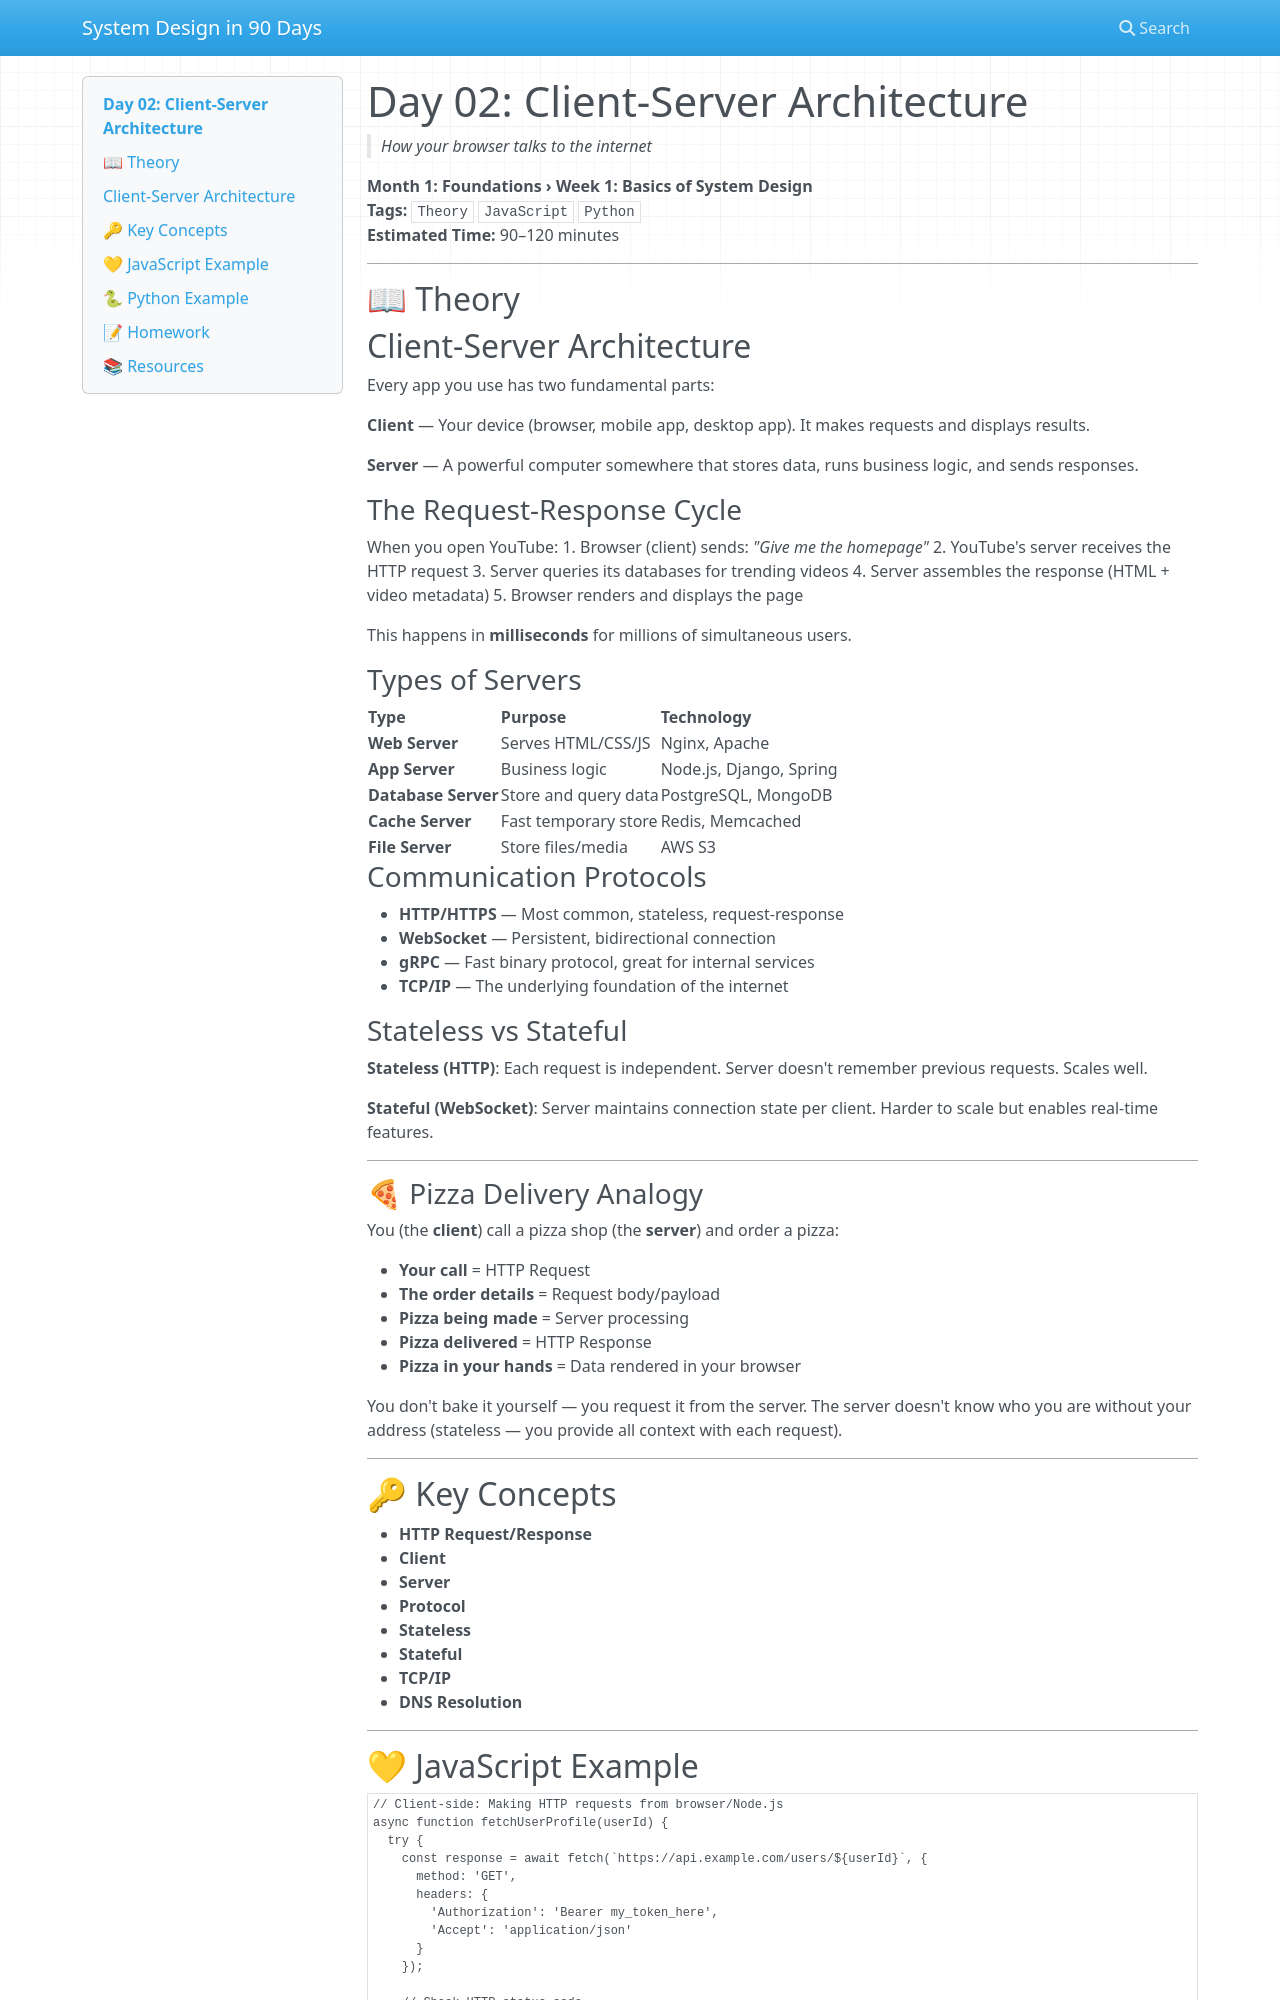

repository: vishnuharish/system_design_101 · page: day_02/index.html · generator: mkdocs

# Day 02: Client-Server Architecture
> *How your browser talks to the internet*

**Month 1: Foundations › Week 1: Basics of System Design**  
**Tags:** `Theory` `JavaScript` `Python`  
**Estimated Time:** 90–120 minutes

---

## 📖 Theory

## Client-Server Architecture

Every app you use has two fundamental parts:

**Client** — Your device (browser, mobile app, desktop app). It makes requests and displays results.

**Server** — A powerful computer somewhere that stores data, runs business logic, and sends responses.

### The Request-Response Cycle

When you open YouTube:
1. Browser (client) sends: *"Give me the homepage"*
2. YouTube's server receives the HTTP request
3. Server queries its databases for trending videos
4. Server assembles the response (HTML + video metadata)
5. Browser renders and displays the page

This happens in **milliseconds** for millions of simultaneous users.

### Types of Servers

| Type | Purpose | Technology |
|------|---------|------------|
| **Web Server** | Serves HTML/CSS/JS | Nginx, Apache |
| **App Server** | Business logic | Node.js, Django, Spring |
| **Database Server** | Store and query data | PostgreSQL, MongoDB |
| **Cache Server** | Fast temporary store | Redis, Memcached |
| **File Server** | Store files/media | AWS S3 |

### Communication Protocols

- **HTTP/HTTPS** — Most common, stateless, request-response
- **WebSocket** — Persistent, bidirectional connection
- **gRPC** — Fast binary protocol, great for internal services
- **TCP/IP** — The underlying foundation of the internet

### Stateless vs Stateful

**Stateless (HTTP)**: Each request is independent. Server doesn't remember previous requests. Scales well.

**Stateful (WebSocket)**: Server maintains connection state per client. Harder to scale but enables real-time features.

---

### 🍕 Pizza Delivery Analogy

You (the **client**) call a pizza shop (the **server**) and order a pizza:

- **Your call** = HTTP Request
- **The order details** = Request body/payload
- **Pizza being made** = Server processing
- **Pizza delivered** = HTTP Response
- **Pizza in your hands** = Data rendered in your browser

You don't bake it yourself — you request it from the server. The server doesn't know who you are without your address (stateless — you provide all context with each request).

---

## 🔑 Key Concepts

- **HTTP Request/Response**
- **Client**
- **Server**
- **Protocol**
- **Stateless**
- **Stateful**
- **TCP/IP**
- **DNS Resolution**

---
